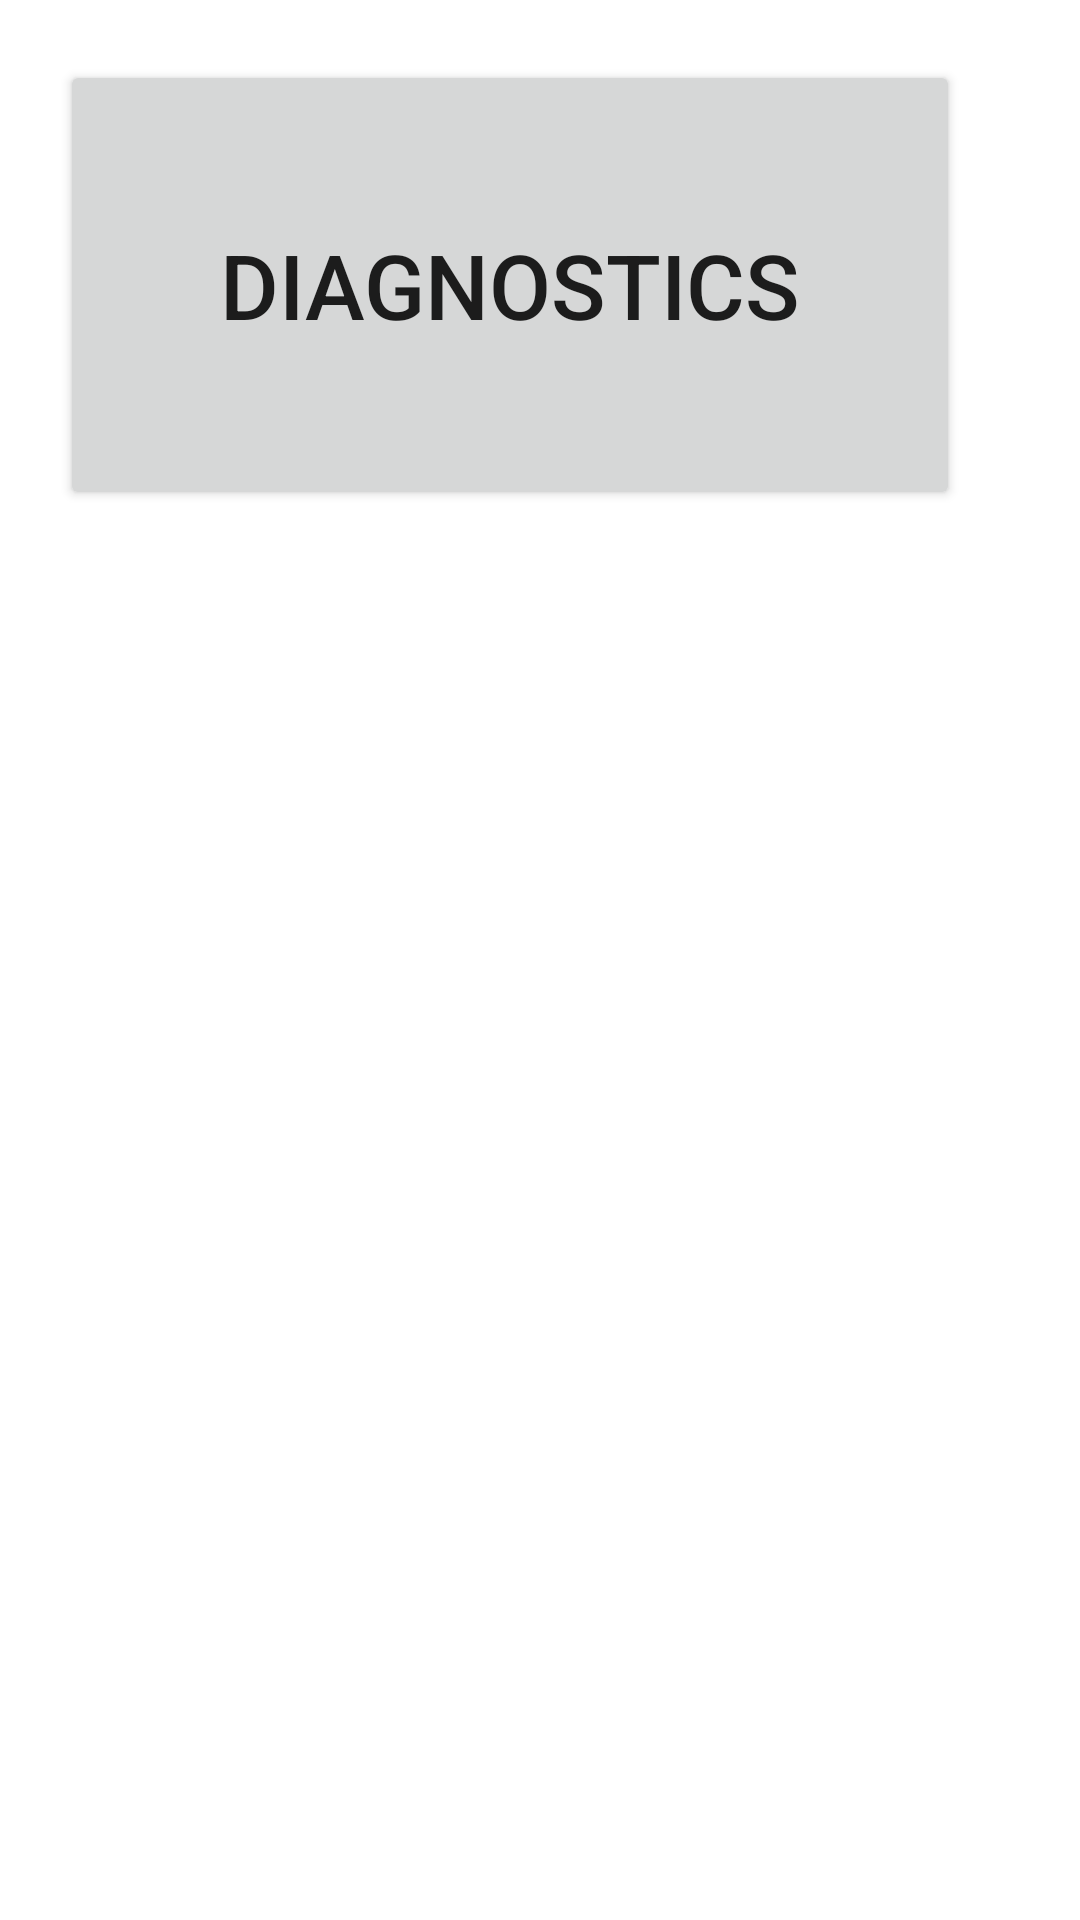

Reconstruct the res/layout file that produces this screen, plus the resources it refers to.
<!-- AndroidManifest.xml: application theme Theme.Buddy_prototype_v1 -->
<!-- res/layout/activity_main_app_item.xml -->
<?xml version="1.0" encoding="utf-8"?>
<LinearLayout
    xmlns:android="http://schemas.android.com/apk/res/android"
    android:layout_width="match_parent"
    android:layout_height="wrap_content"
    android:orientation="horizontal"
    android:padding="20dp">

    <Button
        android:id="@+id/subAppButton"
        android:layout_width="300dp"
        android:layout_height="150dp"
        android:gravity="center"
        android:text="Diagnostics"
        android:textSize="30sp"
        />
</LinearLayout>
<!-- resources referenced by this layout -->
<resources>
  <style name="Theme.Buddy_prototype_v1" parent="Theme.MaterialComponents.DayNight.DarkActionBar">
          
          <item name="colorPrimary">@color/purple_500</item>
          <item name="colorPrimaryVariant">@color/purple_700</item>
          <item name="colorOnPrimary">@color/white</item>
          
          <item name="colorSecondary">@color/teal_200</item>
          <item name="colorSecondaryVariant">@color/teal_700</item>
          <item name="colorOnSecondary">@color/black</item>
          
          <item name="android:statusBarColor" tools:targetApi="l">?attr/colorPrimaryVariant</item>
          
      </style>
  <!-- not gathered from this repository: default colours our renderer supplied (Android Studio template values) -->
  <color name="purple_500">#FF6200EE</color>
  <color name="purple_700">#FF3700B3</color>
  <color name="teal_200">#FF03DAC5</color>
  <color name="teal_700">#FF018786</color>
  <color name="black">#FF000000</color>
  <color name="white">#FFFFFFFF</color>
</resources>
